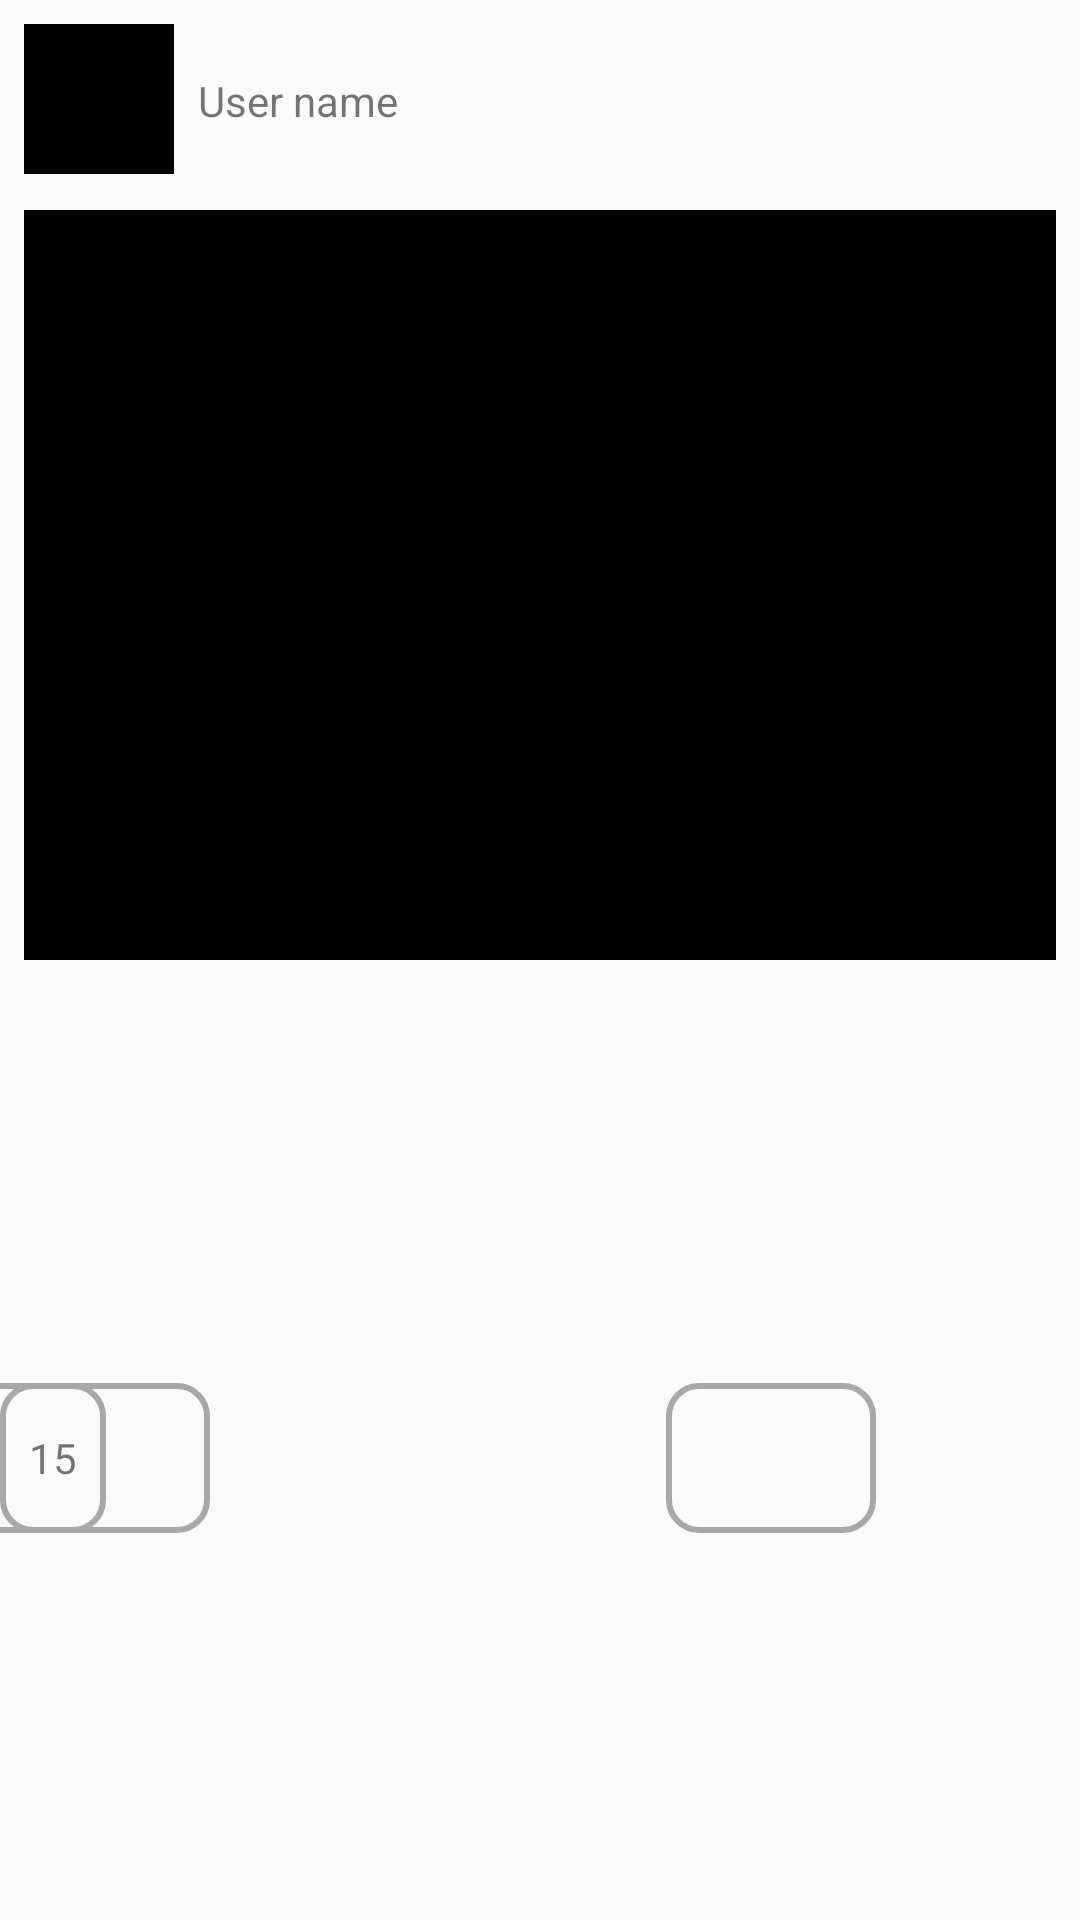

Here is an Android app screen rendered from its layout file. Give the layout XML and the strings, colors and styles it references.
<!-- AndroidManifest.xml: application theme AppTheme -->
<!-- res/layout/view_image_post.xml -->
<?xml version="1.0" encoding="utf-8"?>
<layout xmlns:app="http://schemas.android.com/apk/res-auto"
	xmlns:tools="http://schemas.android.com/tools">
	
	<data></data>
	
	<androidx.constraintlayout.widget.ConstraintLayout xmlns:android="http://schemas.android.com/apk/res/android"
		android:layout_width="match_parent"
		android:layout_height="wrap_content"
		android:layout_marginBottom="5dp">
		
		
		<ImageView
			android:id="@+id/imageView2"
			android:layout_width="50dp"
			android:layout_height="50dp"
			android:layout_marginStart="8dp"
			android:layout_marginTop="8dp"
			android:src="@color/colorBlack"
			app:layout_constraintStart_toStartOf="parent"
			app:layout_constraintTop_toTopOf="parent" />
		
		<TextView
			android:layout_width="wrap_content"
			android:layout_height="wrap_content"
			android:layout_marginStart="8dp"
			android:layout_marginTop="24dp"
			android:layout_marginEnd="8dp"
			android:text="User name"
			app:layout_constraintEnd_toEndOf="parent"
			app:layout_constraintHorizontal_bias="0.0"
			app:layout_constraintStart_toEndOf="@+id/imageView2"
			app:layout_constraintTop_toTopOf="parent" />
		
		<ImageView
			android:id="@+id/imageView3"
			android:layout_width="match_parent"
			android:src="@color/colorBlack"
			android:layout_height="250dp"
			android:layout_marginStart="8dp"
			android:layout_marginTop="12dp"
			android:layout_marginEnd="8dp"
			android:scaleType="centerCrop"
			app:layout_constraintEnd_toEndOf="parent"
			app:layout_constraintHorizontal_bias="0.0"
			app:layout_constraintStart_toStartOf="parent"
			app:layout_constraintTop_toBottomOf="@+id/imageView2" />
		
		<LinearLayout
			android:layout_width="@dimen/action_button_width"
			android:layout_height="@dimen/action_button_height"
			android:layout_marginStart="8dp"
			android:layout_marginTop="20dp"
			android:layout_marginEnd="8dp"
			android:layout_marginBottom="8dp"
			android:background="@drawable/button_outline"
			android:gravity="center"
			android:orientation="horizontal"
			app:layout_constraintBottom_toBottomOf="parent"
			app:layout_constraintEnd_toStartOf="@+id/button2"
			app:layout_constraintStart_toStartOf="parent"
			app:layout_constraintTop_toBottomOf="@+id/imageView3">
			
			<ImageView
				android:layout_width="match_parent"
				android:layout_height="match_parent"
				android:layout_weight="1"
				android:scaleType="centerInside"
				android:src="@drawable/ic_favorite" />
			
			<TextView
				android:layout_width="match_parent"
				android:layout_height="match_parent"
				android:layout_weight="1"
				android:gravity="center"
				android:text="15"
				app:layout_constraintStart_toStartOf="parent"
				app:layout_constraintTop_toBottomOf="@+id/imageView3" />
		
		</LinearLayout>
		
		<ImageView
			android:id="@+id/button2"
			android:layout_width="@dimen/action_button_width"
			android:layout_height="@dimen/action_button_height"
			android:layout_marginTop="20dp"
			android:layout_marginBottom="8dp"
			android:background="@drawable/button_outline"
			android:scaleType="centerInside"
			android:src="@drawable/ic_add"
			app:layout_constraintBottom_toBottomOf="parent"
			app:layout_constraintTop_toBottomOf="@+id/imageView3"
			tools:layout_editor_absoluteX="112dp" />
		
		<ImageView
			android:layout_width="@dimen/action_button_width"
			android:layout_height="@dimen/action_button_height"
			android:layout_marginStart="92dp"
			android:layout_marginTop="20dp"
			android:layout_marginEnd="8dp"
			android:layout_marginBottom="8dp"
			android:background="@drawable/button_outline"
			android:scaleType="centerInside"
			android:src="@drawable/ic_bookmark"
			app:layout_constraintBottom_toBottomOf="parent"
			app:layout_constraintEnd_toEndOf="parent"
			app:layout_constraintStart_toEndOf="@+id/button2"
			app:layout_constraintTop_toBottomOf="@+id/imageView3" />
	</androidx.constraintlayout.widget.ConstraintLayout>
</layout>
<!-- resources referenced by this layout -->
<resources>
  <color name="colorBlack">#000</color>
  <dimen name="action_button_height">50dp</dimen>
  <dimen name="action_button_width">70dp</dimen>
  <!-- drawable button_outline (drawable) -->
  <?xml version="1.0" encoding="utf-8"?>
  <shape xmlns:android="http://schemas.android.com/apk/res/android">
  	
  	<corners android:radius="10dp" />
  	<stroke
  		android:width="2dp"
  		android:color="@color/colorGray" />
  </shape>
  <!-- drawable ic_favorite (drawable) -->
  <vector android:height="24dp" android:tint="#FF132E"
      android:viewportHeight="24.0" android:viewportWidth="24.0"
      android:width="24dp" xmlns:android="http://schemas.android.com/apk/res/android">
      <path android:fillColor="#FF000000" android:pathData="M12,21.35l-1.45,-1.32C5.4,15.36 2,12.28 2,8.5 2,5.42 4.42,3 7.5,3c1.74,0 3.41,0.81 4.5,2.09C13.09,3.81 14.76,3 16.5,3 19.58,3 22,5.42 22,8.5c0,3.78 -3.4,6.86 -8.55,11.54L12,21.35z"/>
  </vector>
  <style name="AppTheme" parent="Theme.AppCompat.Light.NoActionBar">
  		
  		<item name="colorPrimary">@color/colorPrimary</item>
  		<item name="colorPrimaryDark">@color/colorPrimaryDark</item>
  		<item name="colorAccent">@color/colorWhite</item>
  	</style>
  <color name="colorGray">#A8A8A8</color>
  <color name="colorPrimary">#008577</color>
  <color name="colorPrimaryDark">#B7704214</color>
  <color name="colorWhite">#fff</color>
</resources>
